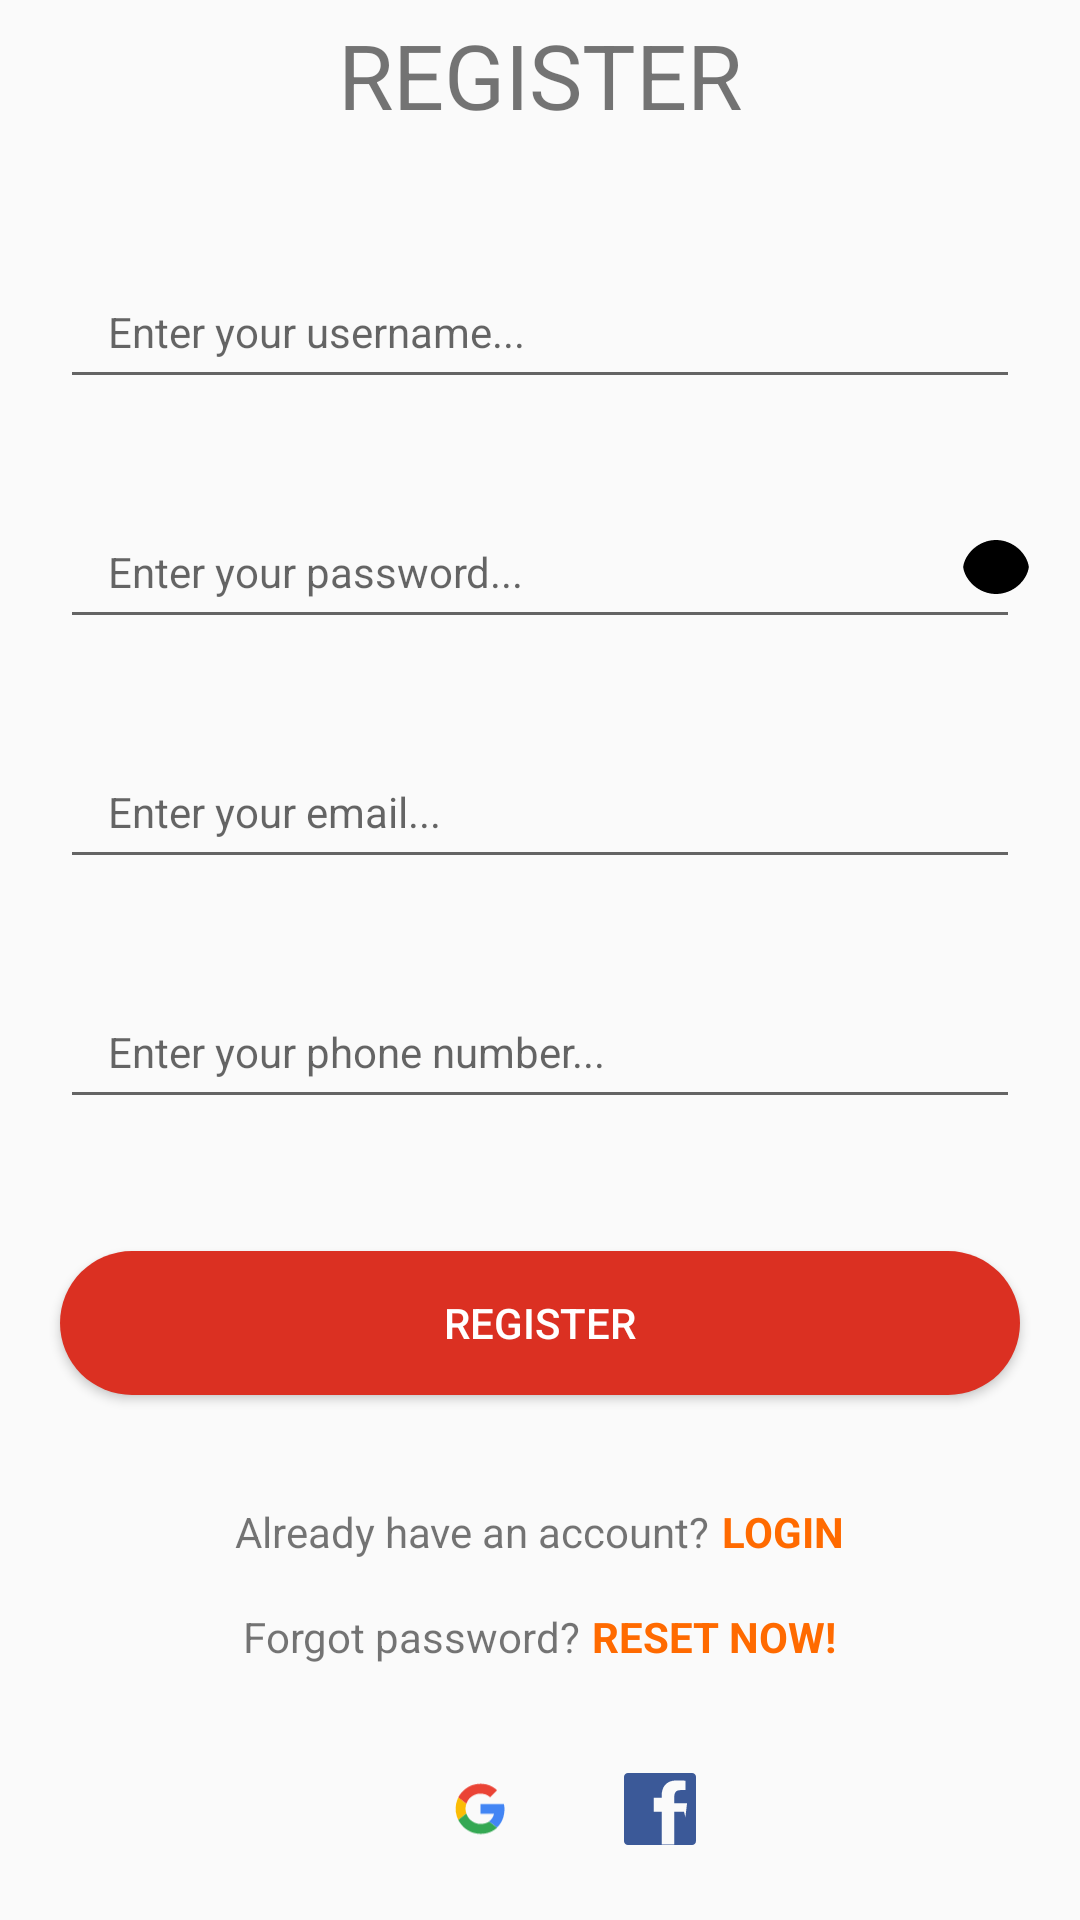

Layout XML and referenced resources for this Android screen:
<!-- AndroidManifest.xml: application theme Theme.AppCompat.DayNight.NoActionBar -->
<!-- res/layout/fragment_register.xml -->
<LinearLayout
    android:id="@+id/register_fragment"
    xmlns:android="http://schemas.android.com/apk/res/android"
    xmlns:tools="http://schemas.android.com/tools"
    android:layout_width="match_parent"
    android:layout_height="match_parent"
    android:orientation="vertical"
    android:gravity="center">

    <TextView
        android:id="@+id/txt_headline"
        android:layout_width="wrap_content"
        android:layout_height="wrap_content"
        android:text="@string/register"
        android:textSize="30sp"
        android:layout_marginBottom="32dp" />

    <FrameLayout
        android:layout_width="match_parent"
        android:layout_height="wrap_content"
        android:layout_marginBottom="16dp">

        <EditText
            android:id="@+id/txt_username"
            android:layout_width="match_parent"
            android:layout_height="wrap_content"
            android:layout_marginHorizontal="20dp"
            android:paddingHorizontal="16dp"
            android:layout_marginVertical="8dp"
            android:inputType="text"
            android:hint="@string/enter_your_username"
            android:minHeight="48dp"
            android:textSize="14sp"/>
    </FrameLayout>

    <FrameLayout
        android:layout_width="match_parent"
        android:layout_height="wrap_content"
        android:layout_marginBottom="16dp">

        <EditText
            android:id="@+id/txt_password"
            android:layout_width="match_parent"
            android:layout_height="wrap_content"
            android:layout_marginHorizontal="20dp"
            android:paddingHorizontal="16dp"
            android:layout_marginVertical="8dp"
            android:inputType="textPassword"
            android:hint="@string/enter_your_password"
            android:minHeight="48dp"
            android:textSize="14sp"/>

        <ImageButton
            android:id="@+id/button_show_password"
            android:layout_width="wrap_content"
            android:layout_height="wrap_content"
            android:layout_gravity="end|center_vertical"
            android:layout_marginVertical="8dp"
            android:layout_marginEnd="16dp"
            android:background="@null"
            android:contentDescription="Hiện mật khẩu"
            android:src="@drawable/ic_visibility_off" />
    </FrameLayout>

    <FrameLayout
        android:layout_width="match_parent"
        android:layout_height="wrap_content"
        android:layout_marginBottom="16dp">

        <EditText
            android:id="@+id/txt_email"
            android:layout_width="match_parent"
            android:layout_height="wrap_content"
            android:layout_marginHorizontal="20dp"
            android:paddingHorizontal="16dp"
            android:layout_marginVertical="8dp"
            android:inputType="textEmailAddress"
            android:hint="@string/enter_your_email"
            android:minHeight="48dp"
            android:textSize="14sp"/>
    </FrameLayout>

    <FrameLayout
        android:layout_width="match_parent"
        android:layout_height="wrap_content"
        android:layout_marginBottom="16dp">

        <EditText
            android:id="@+id/txt_phone"
            android:layout_width="match_parent"
            android:layout_height="wrap_content"
            android:layout_marginHorizontal="20dp"
            android:paddingHorizontal="16dp"
            android:layout_marginVertical="8dp"
            android:inputType="phone"
            android:hint="@string/enter_your_phone"
            android:minHeight="48dp"
            android:textSize="14sp"/>
    </FrameLayout>

    <Button
        android:id="@+id/container_button_primary_big_inactive"
        android:layout_width="match_parent"
        android:layout_height="48dp"
        android:layout_marginTop="16dp"
        android:layout_margin="20dp"
        android:background="@drawable/img_rect_button_primary_big_inactive"
        android:text="@string/register"
        android:textColor="#FFFFFFFF" />


    <LinearLayout
        android:layout_width="wrap_content"
        android:layout_height="wrap_content"
        android:orientation="horizontal"
        android:layout_marginVertical="16dp"
        android:gravity="center"
        android:layout_gravity="center">

        <TextView
            android:id="@+id/txt_dont_have_account"
            android:layout_width="wrap_content"
            android:layout_height="wrap_content"
            android:text="@string/already_have_an_account"
            android:textSize="14sp"
            android:layout_gravity="center_vertical" />

        <TextView
            android:id="@+id/txt_login"
            android:layout_width="wrap_content"
            android:layout_height="wrap_content"
            android:text="@string/login"
            android:textSize="14sp"
            android:textStyle="bold"
            android:textColor="@color/colorPrimary"
            android:paddingStart="4dp"
            android:layout_gravity="center_vertical"/>
    </LinearLayout>


    <LinearLayout
        android:layout_width="wrap_content"
        android:layout_height="wrap_content"
        android:orientation="horizontal"
        android:gravity="center"
        android:layout_gravity="center">

        <TextView
            android:id="@+id/forgot_password"
            android:layout_width="wrap_content"
            android:layout_height="wrap_content"
            android:text="@string/forgot_password_reset"
            android:textSize="14sp"
            android:layout_gravity="center_vertical" />

        <TextView
            android:id="@+id/forgot_password_reset"
            android:layout_width="wrap_content"
            android:layout_height="wrap_content"
            android:text="RESET NOW!"
            android:textStyle="bold"
            android:textSize="14sp"
            android:textColor="@color/colorPrimary"
            android:paddingStart="4dp"
            android:layout_gravity="center_vertical"/>
    </LinearLayout>


    <FrameLayout
        android:id="@+id/container_button_facebook"
        android:layout_width="match_parent"
        android:layout_height="wrap_content"
        android:layout_marginTop="16dp">

        <LinearLayout
            android:layout_width="match_parent"
            android:layout_height="wrap_content"
            android:orientation="horizontal"
            android:gravity="center">
            <ImageView
                android:id="@+id/img_button_google"
                android:layout_width="64dp"
                android:layout_height="64dp"
                android:scaleType="centerInside"
                android:src="@drawable/img_button_google" />

            <View
                android:layout_width="16dp"
                android:layout_height="match_parent" />

            <ImageView
                android:id="@+id/img_icon_facebook"
                android:layout_width="24dp"
                android:layout_height="24dp"
                android:scaleType="centerInside"
                android:src="@drawable/img_button_facebook" />
        </LinearLayout>
    </FrameLayout>
</LinearLayout>
<!-- resources referenced by this layout -->
<resources>
  <color name="colorPrimary">#FF6A00</color>
  <!-- drawable ic_visibility_off (drawable) -->
  <?xml version="1.0" encoding="utf-8"?>
  <vector xmlns:android="http://schemas.android.com/apk/res/android"
      android:width="24dp"
      android:height="24dp"
      android:viewportWidth="24"
      android:viewportHeight="24">
      <path
          android:fillColor="#000000"
          android:pathData="M12 4C6.48 4 2 12 2 12s4.48 8 10 8 10-8 10-8-4.48-8-10-8zm0 11c-2.76 0-5-3-5-5s2.24-5 5-5 5 3 5 5-2.24 5-5 5z" />
      <path
          android:fillColor="#000000"
          android:pathData="M12 7c-2.76 0-5 3-5 5s2.24 5 5 5 5-3 5-5-2.24-5-5-5zM12 3C6.24 3 1.64 7.55 1.05 12c.59 4.45 5.19 9 10.95 9 5.75 0 10.36-4.55 10.95-9C22.36 7.55 17.76 3 12 3z" />
  </vector>
  <!-- drawable img_button_facebook (drawable) -->
  <vector xmlns:android="http://schemas.android.com/apk/res/android"
      android:width="48dp"
      android:height="48dp"
      android:viewportWidth="24"
      android:viewportHeight="24">
  <group android:translateX="0" android:translateY="0">
  <path
      android:fillColor="#3b5998"
      android:pathData="M22.675 0h-21.35C.6 0 0 .6 0 1.325v21.35C0 23.4.6 24 1.325 24h21.35C23.4 24 24 23.4 24 22.675v-21.35C24 .6 23.4 0 22.675 0zm-2.675 12.88h-3.23v10.97h-4.21v-10.97h-2.67v-4.67h2.67V7.5c0-2.53 1.23-5.04 5.03-5.04 1.43 0 2.87.11 2.87.11v3.13h-1.61c-1.58 0-2.07.98-2.07 2.01v2.38h4.24l-.56 4.67z"/>
  </group>
      </vector>
  <!-- drawable img_button_google: vector/xml drawable (drawable, 2015 chars, omitted) -->
  <!-- drawable img_rect_button_primary_big_inactive (drawable) -->
  <?xml version="1.0" encoding="utf-8"?>
  <shape xmlns:android="http://schemas.android.com/apk/res/android"
    android:shape="rectangle">
      <solid android:color="#FFDB3022" /><corners android:radius="25dp" />
  </shape>
  <string name="already_have_an_account">Already have an account?</string>
  <string name="enter_your_email">Enter your email...</string>
  <string name="enter_your_password">Enter your password...</string>
  <string name="enter_your_phone">Enter your phone number...</string>
  <string name="enter_your_username">Enter your username...</string>
  <string name="forgot_password_reset">Forgot password? </string>
  <string name="login">LOGIN</string>
  <string name="register">REGISTER</string>
</resources>
